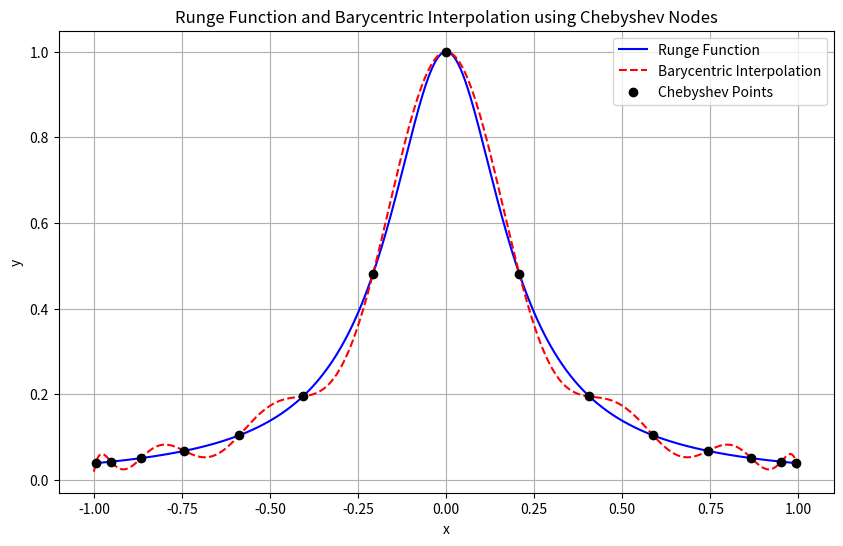

This chart was generated by the following Python code:
## Lagrange interpolering
import numpy as np 
import matplotlib.pyplot as plt 
from scipy.interpolate import BarycentricInterpolator
        
def runge(x):
    return 1 / (1 + 25 * x**2)

def chebyshev(a, b, n):
    x = np.cos((2 * np.arange(1, n+1) - 1) * np.pi / (2 * n))
    return 0.5 * (a + b) + 0.5 * (b - a) * x

# Define the interval and number of points
a, b = -1, 1
n = 15

# Generate Chebyshev points
x_cheb = chebyshev(a, b, n)
y_cheb = runge(x_cheb)

# Use Chebyshev points for interpolation
inter = BarycentricInterpolator(x_cheb, y_cheb)

# Define a range of x values for plotting
x_plot = np.linspace(a, b, 1000)

# Calculate the Runge function and the interpolation
y_runge = runge(x_plot)
y_interpolated = inter(x_plot)

# Plotting
plt.figure(figsize=(10, 6))
plt.plot(x_plot, y_runge, label='Runge Function', color='blue')
plt.plot(x_plot, y_interpolated, label='Barycentric Interpolation', color='red', linestyle='--')
plt.scatter(x_cheb, y_cheb, color='black', zorder=5, label='Chebyshev Points')
plt.title('Runge Function and Barycentric Interpolation using Chebyshev Nodes')
plt.xlabel('x')
plt.ylabel('y')
plt.legend()
plt.grid(True)
plt.show()